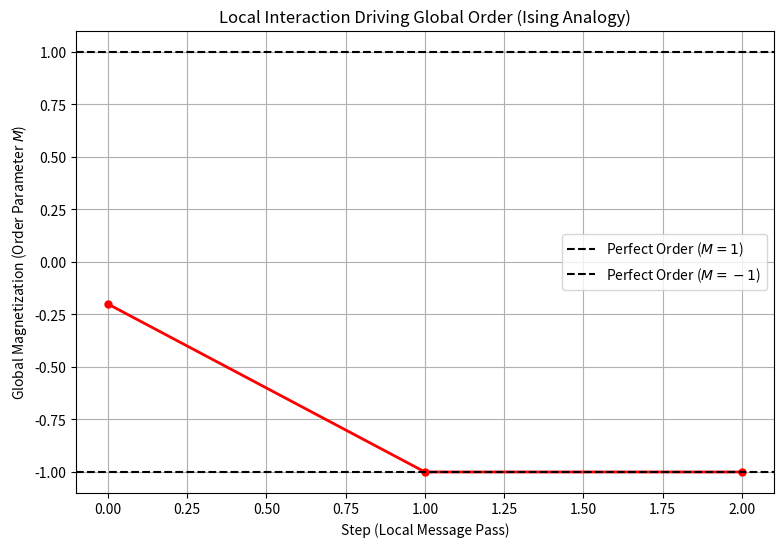

Generate this figure with matplotlib:
# Source: Optimization/chapter-18/codebook.md -- Block 3

import numpy as np
import matplotlib.pyplot as plt
import random

# Set seed for reproducibility
np.random.seed(42)
random.seed(42)

# ====================================================================
# 1. Setup Graph and Ising Rules
# ====================================================================

# 5-Node Linear Chain Graph (1-2-3-4-5) - Ferromagnetic Coupling
NODES = 5
J = 1.0 # Ferromagnetic: favors alignment (s_i * s_j = +1)

# Adjacency List for local interaction (neighbors)
# Node 0: [1]
# Node 1: [0, 2]
# Node 2: [1, 3]
# Node 3: [2, 4]
# Node 4: [3]
NEIGHBORS = [
    [1], [0, 2], [1, 3], [2, 4], [3]
]

# Initial State: Random, disordered spins
SPINS = np.array(random.choices([-1, 1], k=NODES))

# ====================================================================
# 2. Local Energy Minimization Dynamics
# ====================================================================

def local_energy_minimization_step(s, J_coupling):
    """
    Applies the local update rule (GNN-like message passing) to minimize energy.
    s_i <- sign(\sum_j s_j)
    """
    s_new = s.copy()
    
    # Iterate over all nodes (asynchronous-like update is more stable, but 
    # we use sequential for clean simulation here)
    for i in range(NODES):
        # 1. Local Field (Message): h_i = J * \sum_{j \in N(i)} s_j
        h_i = J_coupling * np.sum(s[NEIGHBORS[i]])
        
        # 2. Update to minimize local energy: s_i <- sign(h_i)
        # s_i is updated in the original array (sequential update)
        s_new[i] = np.sign(h_i) if h_i != 0 else s_new[i]
        
    return s_new

# Simulation: Track global magnetization (order parameter)
MAX_STEPS = 10 
magnetization_history = [np.mean(SPINS)]
S_current = SPINS.copy()

for t in range(MAX_STEPS):
    S_next = local_energy_minimization_step(S_current, J)
    S_current = S_next
    magnetization_history.append(np.mean(S_current))
    
    # Check for stabilization
    if np.array_equal(S_current, S_current) and t > 0:
        break

# ====================================================================
# 3. Visualization and Analysis
# ====================================================================

plt.figure(figsize=(9, 6))

plt.plot(magnetization_history, 'r-o', lw=2, markersize=5)
plt.axhline(1.0, color='k', linestyle='--', label='Perfect Order ($M=1$)')
plt.axhline(-1.0, color='k', linestyle='--', label='Perfect Order ($M=-1$)')

# Labeling and Formatting
plt.title(f'Local Interaction Driving Global Order (Ising Analogy)')
plt.xlabel('Step (Local Message Pass)')
plt.ylabel('Global Magnetization (Order Parameter $M$)')
plt.ylim(-1.1, 1.1)
plt.legend()
plt.grid(True)
plt.show()

# --- Analysis Summary ---
print("\n--- Local Interaction Dynamics Summary ---")
print(f"Initial State (Random): M = {magnetization_history[0]:.2f}")
print(f"Final State (Ordered): M = {magnetization_history[-1]:.2f}")

print("\nConclusion: The simulation demonstrates that the simple local update rule—setting the spin in the direction of the local field (message)—drives the entire network from an initial disordered state toward a global, ordered state (M \u2248 \u00b11). This confirms the GNN-like principle of **local message passing** leading to **emergent global order**.")
